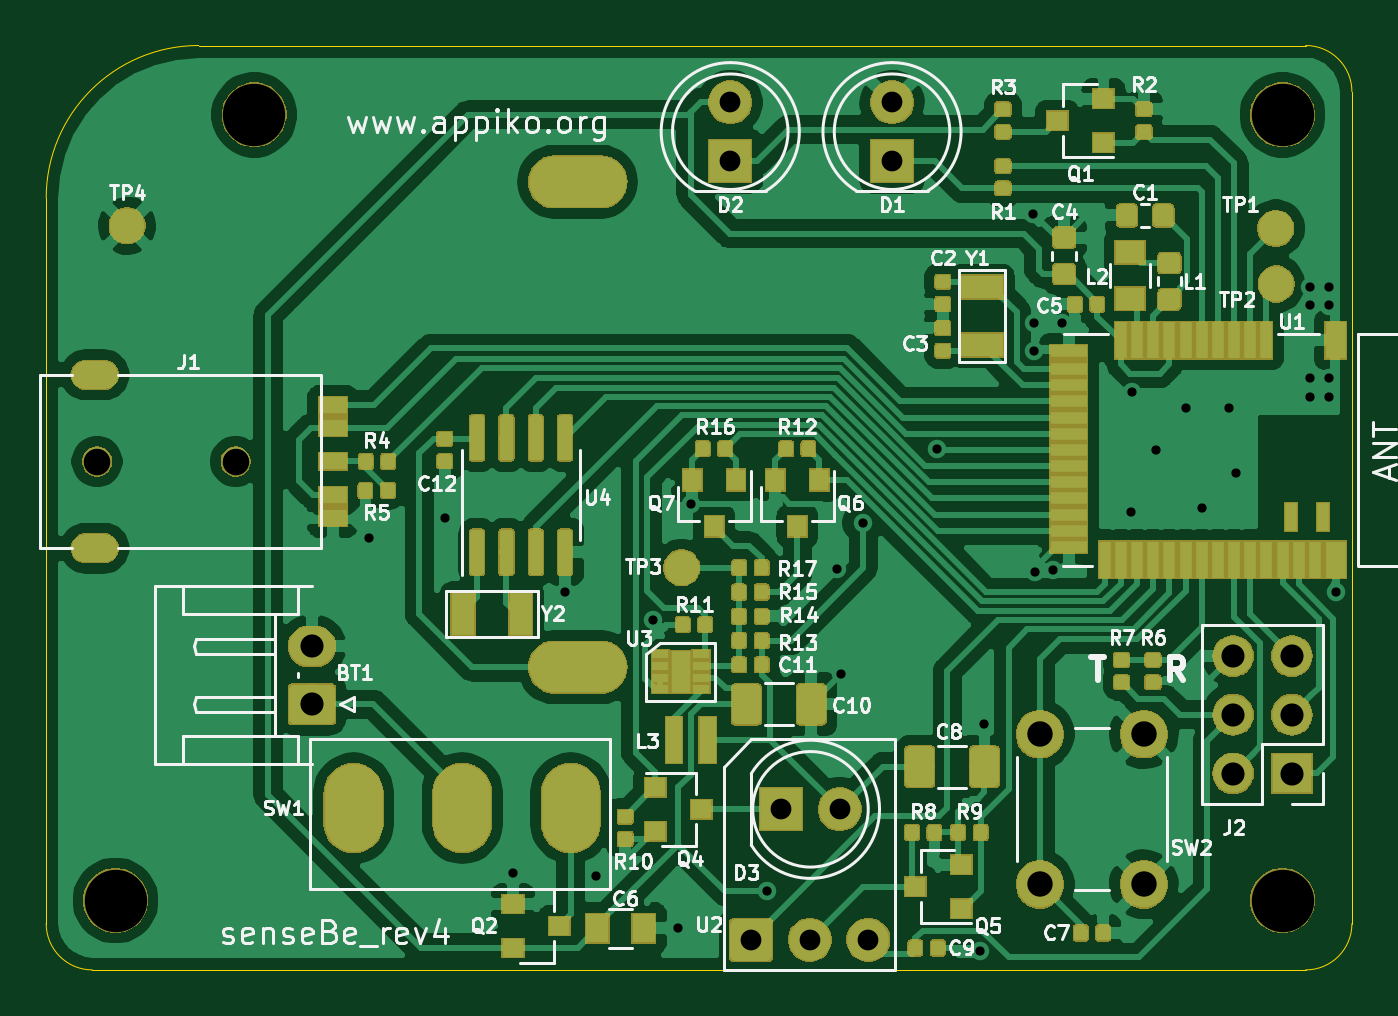
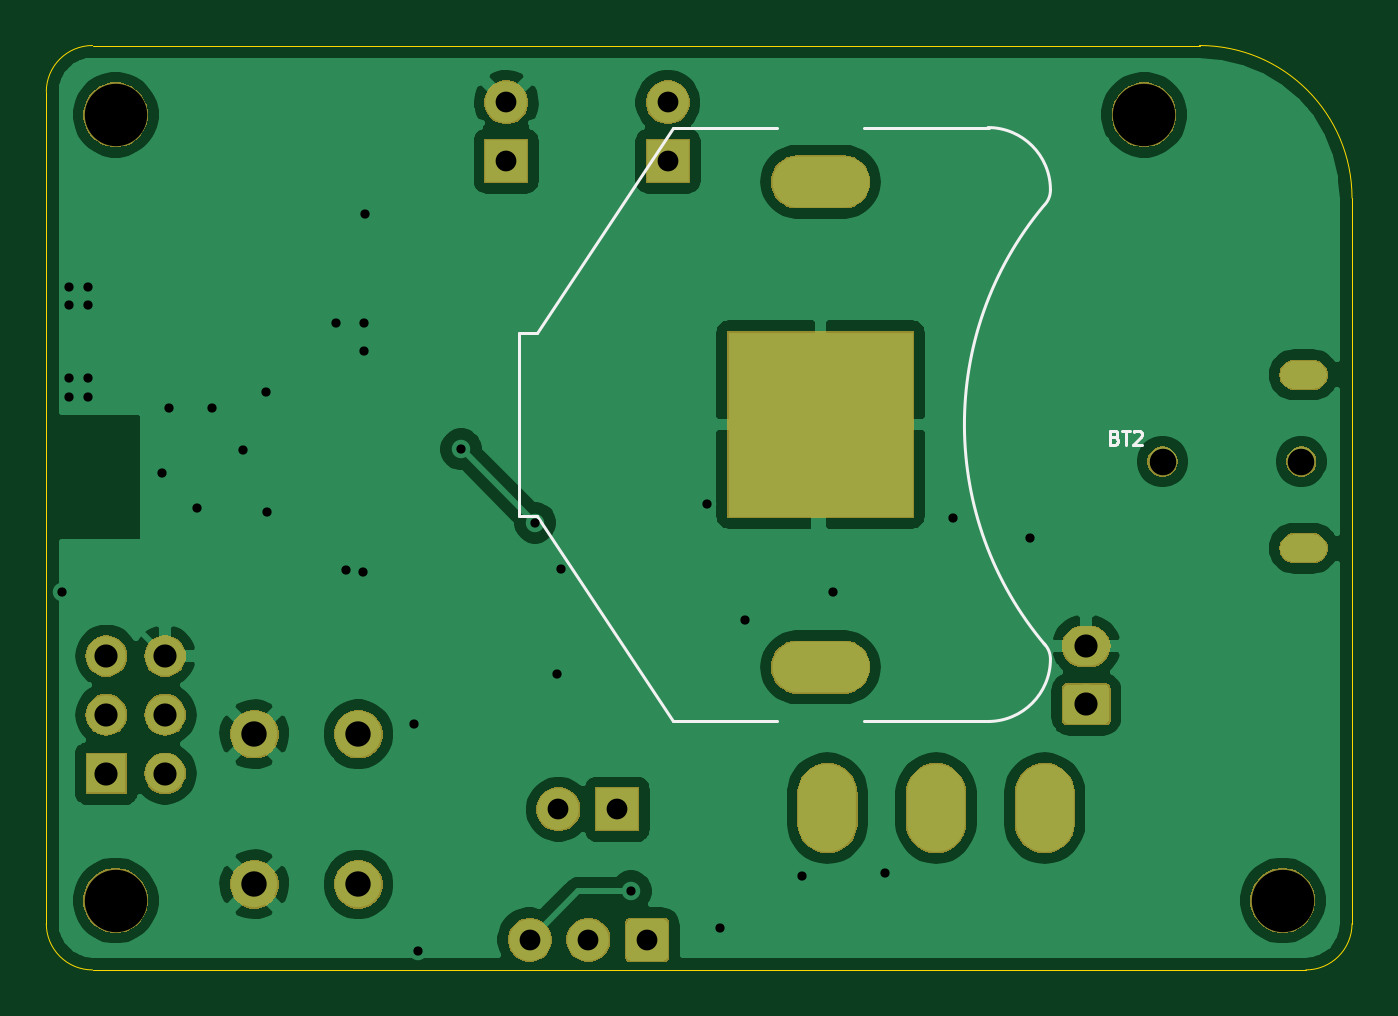
Circuit board: 9 layer files. Board 56.5 x 40.0 mm.
- bottom_copper: senseBe_rev4_main-B_Cu.gbl (71289 bytes)
- bottom_mask: senseBe_rev4_main-B_Mask.gbs (33861 bytes)
- bottom_silk: senseBe_rev4_main-B_SilkS.gbo (2170 bytes)
- outline: senseBe_rev4_main-Edge_Cuts.gm1 (968 bytes)
- top_copper: senseBe_rev4_main-F_Cu.gtl (260075 bytes)
- top_mask: senseBe_rev4_main-F_Mask.gts (107178 bytes)
- top_silk: senseBe_rev4_main-F_SilkS.gto (51164 bytes)
- drill: senseBe_rev4_main-NPTH.drl (339 bytes)
- drill: senseBe_rev4_main-PTH.drl (1653 bytes)

=== bottom_copper: senseBe_rev4_main-B_Cu.gbl (71289 bytes, source omitted) ===
=== bottom_mask: senseBe_rev4_main-B_Mask.gbs (33861 bytes, source omitted) ===
=== bottom_silk: senseBe_rev4_main-B_SilkS.gbo ===
G04 #@! TF.GenerationSoftware,KiCad,Pcbnew,(5.1.4)-1*
G04 #@! TF.CreationDate,2019-11-19T12:29:16+05:30*
G04 #@! TF.ProjectId,senseBe_rev4_main,73656e73-6542-4655-9f72-6576345f6d61,rev?*
G04 #@! TF.SameCoordinates,Original*
G04 #@! TF.FileFunction,Legend,Bot*
G04 #@! TF.FilePolarity,Positive*
%FSLAX46Y46*%
G04 Gerber Fmt 4.6, Leading zero omitted, Abs format (unit mm)*
G04 Created by KiCad (PCBNEW (5.1.4)-1) date 2019-11-19 12:29:16*
%MOMM*%
%LPD*%
G04 APERTURE LIST*
%ADD10C,0.120000*%
%ADD11C,0.150000*%
G04 APERTURE END LIST*
D10*
X23361929Y-16959556D02*
G75*
G02X23270000Y-35950000I-11361929J-9440444D01*
G01*
X23328249Y-16921751D02*
G75*
G02X23050000Y-16250000I671751J671751D01*
G01*
X23328249Y-35878249D02*
G75*
G03X23050000Y-36550000I671751J-671751D01*
G01*
X25750000Y-39250000D02*
G75*
G02X23050000Y-36550000I0J2700000D01*
G01*
X25750000Y-13550000D02*
G75*
G03X23050000Y-16250000I0J-2700000D01*
G01*
X31100000Y-13550000D02*
X25700000Y-13550000D01*
X31100000Y-39250000D02*
X25700000Y-39250000D01*
X39400000Y-13550000D02*
X34900000Y-13550000D01*
X39400000Y-39250000D02*
X34900000Y-39250000D01*
X45250000Y-22450000D02*
X39400000Y-13550000D01*
X46050000Y-22450000D02*
X45250000Y-22450000D01*
X46050000Y-30350000D02*
X46050000Y-22450000D01*
X46050000Y-30350000D02*
X45250000Y-30350000D01*
X45250000Y-30350000D02*
X39400000Y-39250000D01*
D11*
X20271428Y-26957142D02*
X20185714Y-26985714D01*
X20157142Y-27014285D01*
X20128571Y-27071428D01*
X20128571Y-27157142D01*
X20157142Y-27214285D01*
X20185714Y-27242857D01*
X20242857Y-27271428D01*
X20471428Y-27271428D01*
X20471428Y-26671428D01*
X20271428Y-26671428D01*
X20214285Y-26700000D01*
X20185714Y-26728571D01*
X20157142Y-26785714D01*
X20157142Y-26842857D01*
X20185714Y-26900000D01*
X20214285Y-26928571D01*
X20271428Y-26957142D01*
X20471428Y-26957142D01*
X19957142Y-26671428D02*
X19614285Y-26671428D01*
X19785714Y-27271428D02*
X19785714Y-26671428D01*
X19442857Y-26728571D02*
X19414285Y-26700000D01*
X19357142Y-26671428D01*
X19214285Y-26671428D01*
X19157142Y-26700000D01*
X19128571Y-26728571D01*
X19100000Y-26785714D01*
X19100000Y-26842857D01*
X19128571Y-26928571D01*
X19471428Y-27271428D01*
X19100000Y-27271428D01*
M02*

=== outline: senseBe_rev4_main-Edge_Cuts.gm1 ===
G04 #@! TF.GenerationSoftware,KiCad,Pcbnew,(5.1.4)-1*
G04 #@! TF.CreationDate,2019-11-19T12:29:16+05:30*
G04 #@! TF.ProjectId,senseBe_rev4_main,73656e73-6542-4655-9f72-6576345f6d61,rev?*
G04 #@! TF.SameCoordinates,Original*
G04 #@! TF.FileFunction,Profile,NP*
%FSLAX46Y46*%
G04 Gerber Fmt 4.6, Leading zero omitted, Abs format (unit mm)*
G04 Created by KiCad (PCBNEW (5.1.4)-1) date 2019-11-19 12:29:16*
%MOMM*%
%LPD*%
G04 APERTURE LIST*
%ADD10C,0.050000*%
G04 APERTURE END LIST*
D10*
X64500000Y-10000000D02*
G75*
G02X66500000Y-12000000I0J-2000000D01*
G01*
X66500000Y-48000000D02*
G75*
G02X64500000Y-50000000I-2000000J0D01*
G01*
X12000000Y-50000000D02*
G75*
G02X10000000Y-48000000I0J2000000D01*
G01*
X10000000Y-16600000D02*
G75*
G02X16600000Y-10000000I6600000J0D01*
G01*
X64500000Y-10000000D02*
X16600000Y-10000000D01*
X66500000Y-48000000D02*
X66500000Y-12000000D01*
X12000000Y-50000000D02*
X64500000Y-50000000D01*
X10000000Y-16600000D02*
X10000000Y-48000000D01*
M02*

=== top_copper: senseBe_rev4_main-F_Cu.gtl (260075 bytes, source omitted) ===
=== top_mask: senseBe_rev4_main-F_Mask.gts (107178 bytes, source omitted) ===
=== top_silk: senseBe_rev4_main-F_SilkS.gto (51164 bytes, source omitted) ===
=== drill: senseBe_rev4_main-NPTH.drl ===
M48
; DRILL file {KiCad (5.1.4)-1} date 11/19/19 12:29:14
; FORMAT={-:-/ absolute / inch / decimal}
; #@! TF.CreationDate,2019-11-19T12:29:14+05:30
; #@! TF.GenerationSoftware,Kicad,Pcbnew,(5.1.4)-1
; #@! TF.FileFunction,NonPlated,1,2,NPTH
FMAT,2
INCH
T1C0.1063
%
G90
G05
T1
X2.5Y-1.8504
X2.5Y-0.5118
X0.748Y-0.5118
X0.5118Y-1.8504
T0
M30

=== drill: senseBe_rev4_main-PTH.drl ===
M48
; DRILL file {KiCad (5.1.4)-1} date 11/19/19 12:29:14
; FORMAT={-:-/ absolute / inch / decimal}
; #@! TF.CreationDate,2019-11-19T12:29:14+05:30
; #@! TF.GenerationSoftware,Kicad,Pcbnew,(5.1.4)-1
; #@! TF.FileFunction,Plated,1,2,PTH
FMAT,2
INCH
T1C0.0157
T2C0.0276
T3C0.0354
T4C0.0394
T5C0.0433
T6C0.0453
T7C0.0472
%
G90
G05
T1
X0.9429Y-1.2323
X1.0728Y-1.1988
X1.189Y-1.8031
X1.2776Y-1.3248
X1.3307Y-1.8091
X1.4272Y-1.372
X1.4705Y-1.8976
X1.4921Y-1.1752
X1.622Y-1.8346
X1.7406Y-1.2858
X1.748Y-1.4646
X1.7854Y-1.2067
X1.9113Y-1.0817
X1.9843Y-1.937
X1.9921Y-1.5492
X2.0756Y-0.6799
X2.0768Y-0.8661
X2.0768Y-0.9134
X2.0782Y-1.2908
X2.1083Y-1.2874
X2.124Y-0.8661
X2.2421Y-1.188
X2.2441Y-0.9843
X2.2835Y-1.0827
X2.3356Y-1.0105
X2.3622Y-1.1811
X2.4094Y-1.0118
X2.4213Y-1.122
X2.5472Y-0.8051
X2.5472Y-0.8366
X2.5472Y-0.9606
X2.5472Y-0.9921
X2.5787Y-0.8051
X2.5787Y-0.8366
X2.5787Y-0.9606
X2.5787Y-0.9921
X2.5906Y-1.3248
T3
X1.8346Y-0.4906
X1.8346Y-0.5906
X1.5945Y-1.9173
X1.6945Y-1.9173
X1.7945Y-1.9173
X1.5591Y-0.4906
X1.5591Y-0.5906
X1.6457Y-1.6949
X1.7457Y-1.6949
T4
X0.8465Y-1.4173
X0.8465Y-1.5157
X2.4157Y-1.4339
X2.4157Y-1.5339
X2.4157Y-1.6339
X2.5157Y-1.4339
X2.5157Y-1.5339
X2.5157Y-1.6339
T5
X2.0866Y-1.5669
X2.0866Y-1.8228
X2.2638Y-1.5669
X2.2638Y-1.8228
T6
X0.4803Y-1.1024
X0.7165Y-1.1024
T2
G00X0.4606Y-0.9547
M15
G01X0.4921Y-0.9547
M16
G05
G00X0.4606Y-1.25
M15
G01X0.4921Y-1.25
M16
G05
T4
G00X0.9173Y-1.6614
M15
G01X0.9173Y-1.7244
M16
G05
G00X1.1024Y-1.6614
M15
G01X1.1024Y-1.7244
M16
G05
G00X1.2874Y-1.6614
M15
G01X1.2874Y-1.7244
M16
G05
T7
G00X1.248Y-0.626
M15
G01X1.3504Y-0.626
M16
G05
G00X1.248Y-1.4528
M15
G01X1.3504Y-1.4528
M16
G05
T0
M30
